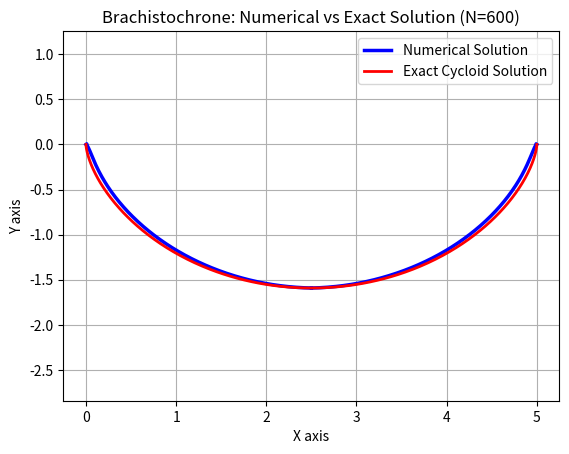

Source code (Python):
# Numerical Solution to the problems in the Calculus of Variations

# Version 2 (for a full curve)

import numpy as np
from scipy import constants
from scipy.optimize import minimize
import matplotlib.pyplot as plt

# first create an array containing values on the x-axis
N = 600      # number of points
N_half = N//2
width = 5
x_half = np.linspace(0, width/2, N_half)
dx = x_half[1]-x_half[0]

def func(y):
    '''define your f(x,y,y') here'''
    # First we form the array of dy/dx
    dy_dx = np.diff(y) / dx
    
    # f(x,y,y') = (sqrt[1 + (y')^2] / sqrt[2gy])
    return (np.sqrt(1 + (dy_dx)**2) / np.sqrt(2*constants.g* np.abs(y[:-1])))
                                            # np.abs() to prevent -ve sqrt 

def time_taken(y):
    '''we are gonna define our integral here'''
    # First form the array of y
    y_full = np.concatenate(([1e-2], y, [2*width/(2*np.pi)]))   # 1e-2 for ZeroDivisionError
    # now we construct our array of f(x,y,y')
    f = func(y_full)
    # finally we integrate this f over x
    return np.sum(f)*dx

result = minimize(time_taken, np.ones(N_half-2))

y = np.concatenate(([0],result.x,[2*width/(2*np.pi)]))
print(result)


# Our work here is done, just plot x & y on a graph and you get the path of
# the cycloid. But for the sake of comparison, let's overlay the ideal path
# (i.e. the path of the cycloid) on our numerical solution graph.
# If you wish to use this code for problems other than the brachistochrone
# then just comment out the part below.


#______________________________________________________________________________
# Find x & y arrays ideal path (cycloid)

# for cycloid,
#   y = R(1-cos(t))
#   x = R(t-sin(t))

# 2*pi*R = width
R = width/(2*np.pi)

t = np.linspace(0, 2*np.pi, N)
y_ideal = R * (1 - np.cos(t))
x_ideal = R * (t - np.sin(t))


#______________________________________________________________________________

# Now, we just need to plot the graphs.

plt.plot(x_half, -y, label='Numerical Solution', color='blue', linewidth=2.5)

x_rest = x_half + width/2
y_rest = y[::-1]
plt.plot(x_rest, -y_rest, color='blue', linewidth=2.5)

plt.plot(x_ideal, -y_ideal, label='Exact Cycloid Solution', color='red', linewidth=2)

plt.axis('equal')
plt.title(f"Brachistochrone: Numerical vs Exact Solution (N={N})")
plt.xlabel("X axis")
plt.ylabel("Y axis")
plt.legend()
plt.grid()
plt.show()










    